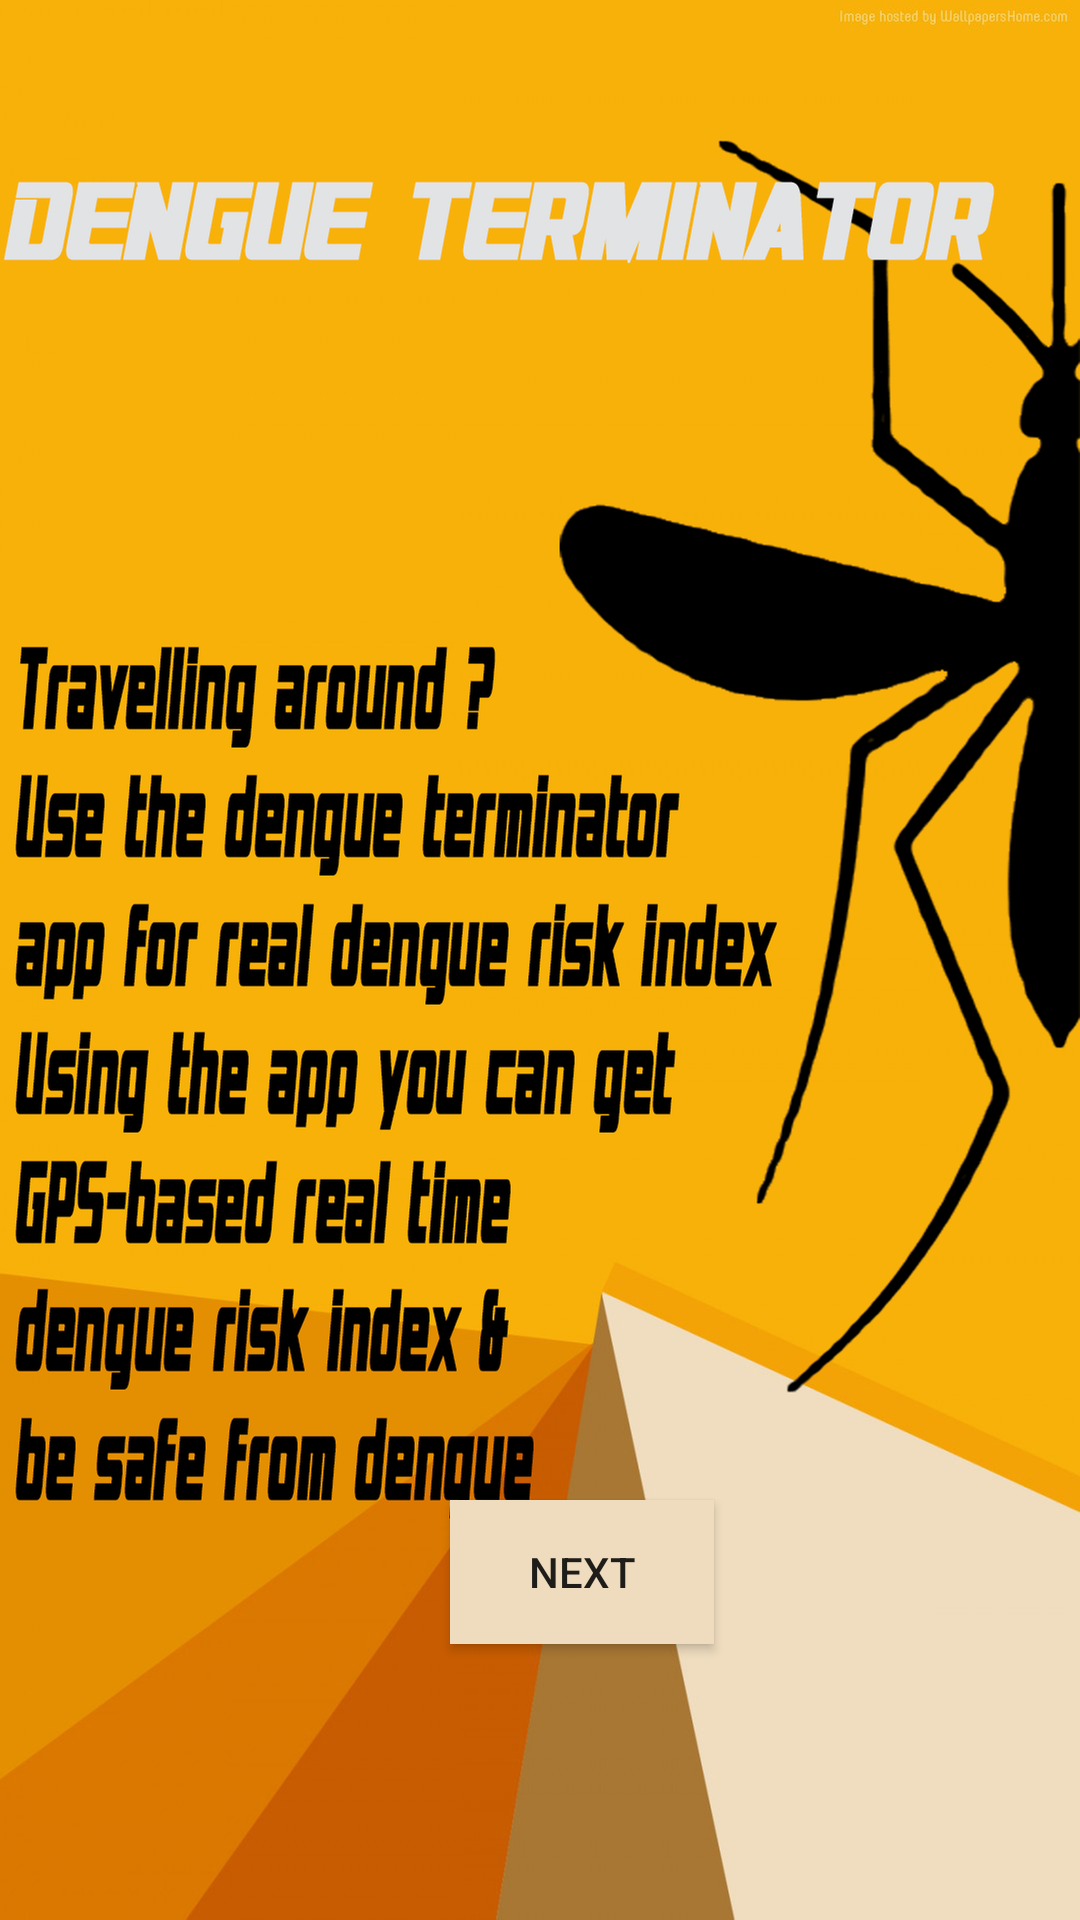

This screen was rendered from an Android layout file. Write that file and the resources it references.
<!-- AndroidManifest.xml: application theme AppTheme -->
<!-- res/layout/first_call.xml -->
<?xml version="1.0" encoding="utf-8"?>
<RelativeLayout
    xmlns:android="http://schemas.android.com/apk/res/android" android:layout_width="match_parent"
    android:layout_height="match_parent"


    android:background="@drawable/intro"

    >

    <Button
        android:layout_width="wrap_content"
        android:layout_height="wrap_content"
        android:layout_marginLeft="150dp"
        android:layout_marginTop="500dp"
        android:text="Next"
        android:onClick="enter"
        android:background="#efdcbe"/>

</RelativeLayout>
<!-- resources referenced by this layout -->
<resources>
  <!-- drawable intro: png bitmap (drawable, 268778 bytes) -->
  <style name="AppTheme" parent="Theme.AppCompat.Light.NoActionBar">
          
          <item name="colorPrimary">#fb9210</item>
          <item name="colorPrimaryDark">#fd9310</item>
          <item name="colorAccent">@color/colorAccent</item>
      </style>
  <color name="colorAccent">#232322</color>
</resources>
